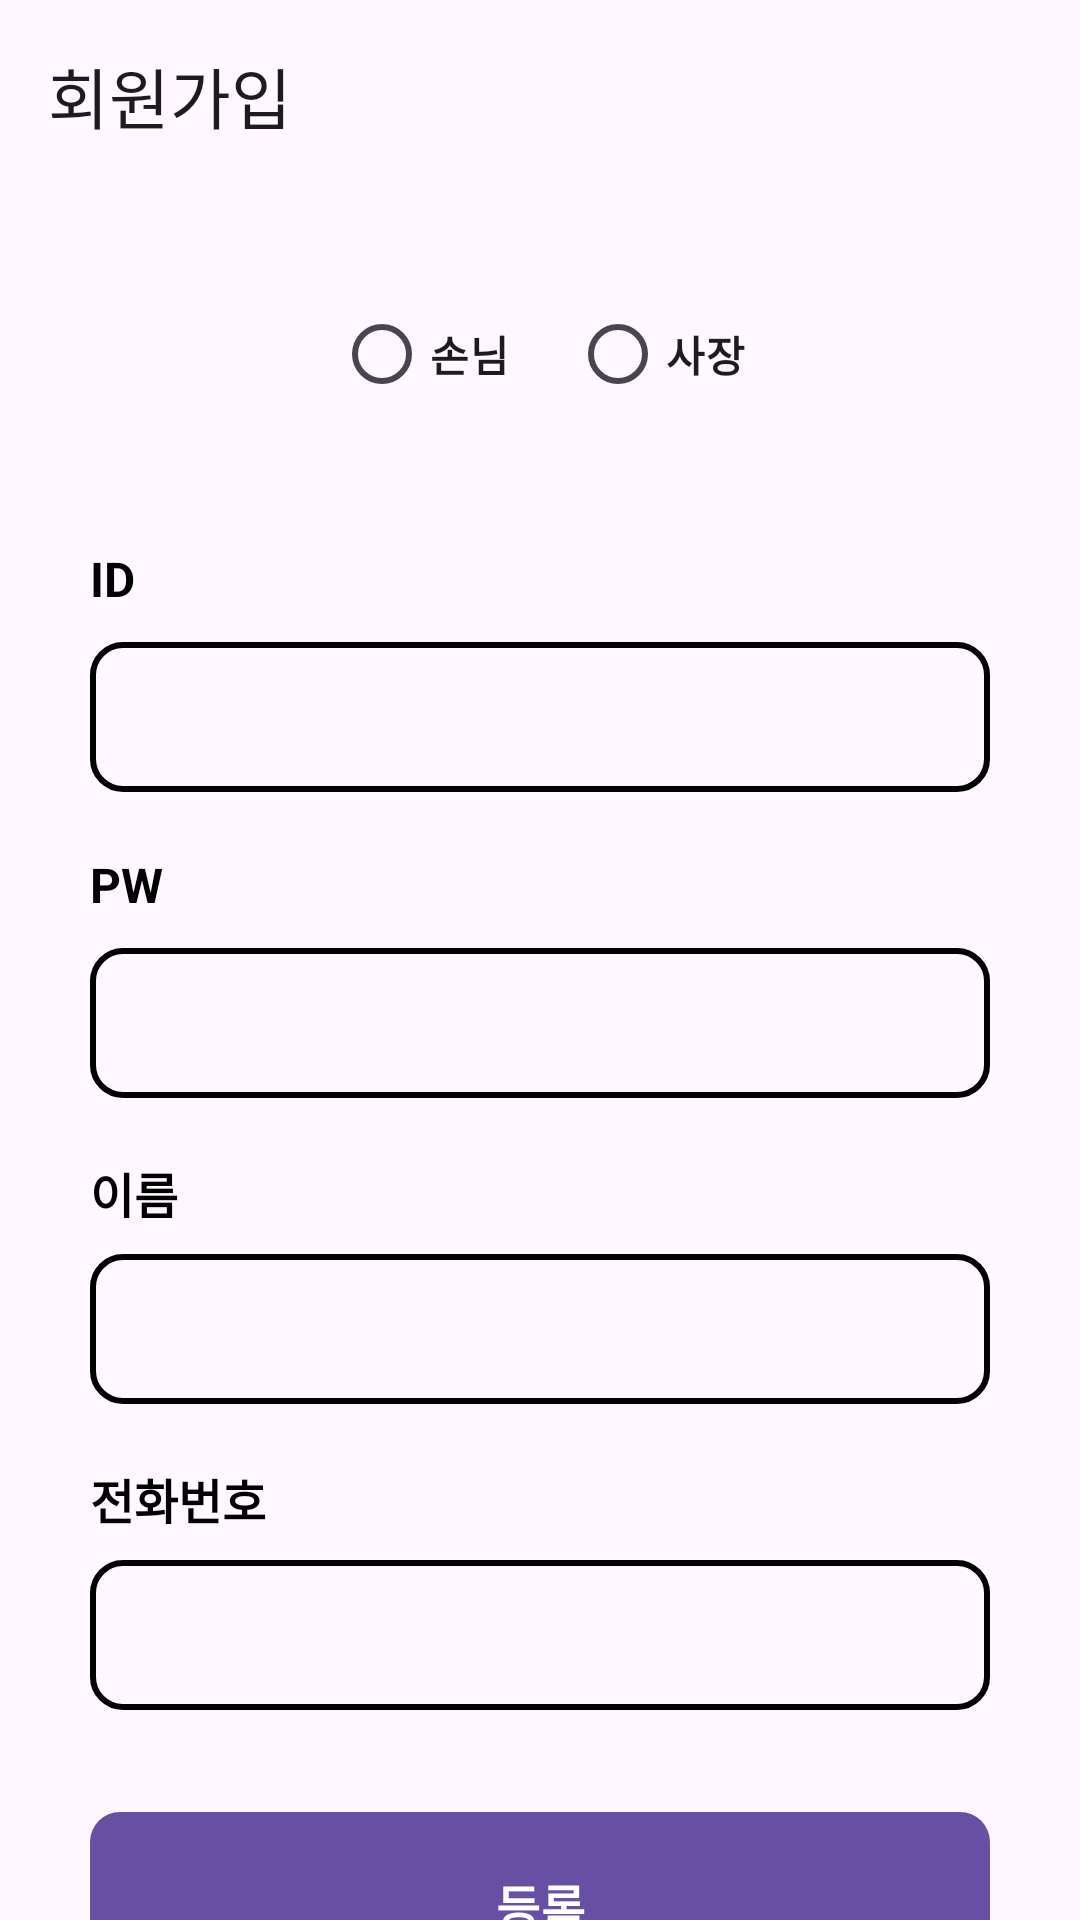

Here is an Android app screen rendered from its layout file. Give the layout XML and the strings, colors and styles it references.
<!-- AndroidManifest.xml: activity theme Theme.Material3.Light.NoActionBar -->
<!-- res/layout/activity_sign_up.xml -->
<?xml version="1.0" encoding="utf-8"?>
<androidx.coordinatorlayout.widget.CoordinatorLayout xmlns:android="http://schemas.android.com/apk/res/android"
    android:id="@+id/layout"
    xmlns:app="http://schemas.android.com/apk/res-auto"
    xmlns:tools="http://schemas.android.com/tools"
    android:layout_width="match_parent"
    android:layout_height="match_parent"
    tools:context=".presentation.view.activity.LoginActivity">
    <com.google.android.material.appbar.AppBarLayout
        android:id="@+id/app_bar"
        android:layout_width="match_parent"
        android:layout_height="wrap_content"
        >
        <com.google.android.material.appbar.MaterialToolbar
            android:id="@+id/topAppBar"
            android:layout_width="match_parent"
            android:layout_height="?attr/actionBarSize"
            app:title="회원가입"
            app:navigationIcon="@drawable/baseline_arrow_back_24"
            />
    </com.google.android.material.appbar.AppBarLayout>


    <androidx.core.widget.NestedScrollView
        android:layout_width="match_parent"
        android:layout_height="wrap_content"
        app:layout_behavior="@string/appbar_scrolling_view_behavior">
        <androidx.constraintlayout.widget.ConstraintLayout
            android:layout_width="match_parent"
            android:layout_height="match_parent"
            android:padding="30dp"
            >

            <com.google.android.material.textview.MaterialTextView
                android:id="@+id/tv_id"
                style="@style/text_Style"
                android:layout_width="wrap_content"
                android:layout_height="20dp"
                android:layout_marginTop="40dp"
                android:text="ID"
                app:layout_constraintLeft_toLeftOf="parent"
                app:layout_constraintTop_toBottomOf="@+id/radioGroup" />
            <com.google.android.material.textfield.TextInputEditText
                android:id="@+id/et_id"
                android:layout_width="match_parent"
                app:layout_constraintTop_toBottomOf="@+id/tv_id"
                app:layout_constraintLeft_toLeftOf="parent"
                style="@style/edit_text_style"
                />

            <com.google.android.material.textview.MaterialTextView
                android:id="@+id/tv_pw"
                style="@style/text_Style"
                android:layout_width="wrap_content"
                android:layout_height="20dp"
                android:layout_marginTop="20dp"
                android:text="PW"
                app:layout_constraintLeft_toLeftOf="parent"
                app:layout_constraintTop_toBottomOf="@+id/et_id" />
            <com.google.android.material.textfield.TextInputEditText
                android:id="@+id/et_pw"
                android:layout_width="match_parent"
                style="@style/edit_text_style"
                app:layout_constraintLeft_toLeftOf="parent"
                app:layout_constraintTop_toBottomOf="@+id/tv_pw"
                android:inputType="textPassword"
                />

            <com.google.android.material.textview.MaterialTextView
                android:id="@+id/tv_name"
                style="@style/text_Style"
                android:layout_width="wrap_content"
                android:layout_height="20dp"
                android:layout_marginTop="20dp"
                android:text="이름"
                app:layout_constraintLeft_toLeftOf="parent"
                app:layout_constraintTop_toBottomOf="@+id/et_pw" />
            <com.google.android.material.textfield.TextInputEditText
                android:id="@+id/et_name"
                android:layout_width="match_parent"
                style="@style/edit_text_style"
                app:layout_constraintLeft_toLeftOf="parent"
                app:layout_constraintTop_toBottomOf="@+id/tv_name" />

            <com.google.android.material.textview.MaterialTextView
                android:id="@+id/tv_phone_num"
                style="@style/text_Style"
                android:layout_width="wrap_content"
                android:layout_height="20dp"
                android:layout_marginTop="20dp"
                android:text="전화번호"
                app:layout_constraintLeft_toLeftOf="parent"
                app:layout_constraintTop_toBottomOf="@+id/et_name" />
            <com.google.android.material.textfield.TextInputEditText
                android:id="@+id/et_phone_num"
                android:layout_width="match_parent"
                style="@style/edit_text_style"
                app:layout_constraintLeft_toLeftOf="parent"
                app:layout_constraintTop_toBottomOf="@+id/tv_phone_num" />
            <com.google.android.material.button.MaterialButton
                android:id="@+id/btn_register"
                android:layout_width="match_parent"
                style="@style/btn_style"
                android:layout_marginTop="30dp"
                app:layout_constraintTop_toBottomOf="@id/et_phone_num"
                app:layout_constraintLeft_toLeftOf="parent"
                android:text="등록"
                />

            <RadioGroup
                android:id="@+id/radioGroup"
                android:layout_width="wrap_content"
                android:layout_height="wrap_content"
                app:layout_constraintEnd_toEndOf="parent"
                app:layout_constraintStart_toStartOf="parent"
                app:layout_constraintTop_toTopOf="parent"
                android:orientation="horizontal"
                >

                <RadioButton
                    android:id="@+id/radio_button_customer"
                    android:layout_width="wrap_content"
                    android:layout_height="wrap_content"
                    android:layout_marginRight="10dp"
                    android:text="손님"
                    android:textStyle="bold" />

                <RadioButton
                    android:id="@+id/radio_button_owner"
                    android:layout_width="wrap_content"
                    android:layout_height="wrap_content"
                    android:layout_marginLeft="10dp"
                    android:text="사장"
                    android:textStyle="bold" />

            </RadioGroup>

            <TextView
                android:id="@+id/tv_check_id"
                android:layout_width="wrap_content"
                android:layout_height="20dp"
                android:layout_marginStart="20dp"
                android:layout_marginTop="40dp"
                android:text="영어, 숫자를 제외한 문자는 입력 불가능합니다."
                android:textColor="#F44336"
                android:visibility="invisible"
                app:layout_constraintStart_toEndOf="@+id/tv_id"
                app:layout_constraintTop_toBottomOf="@+id/radioGroup" />

            <TextView
                android:id="@+id/tv_check_name"
                android:layout_width="wrap_content"
                android:layout_height="20dp"
                android:layout_marginStart="20dp"
                android:layout_marginTop="20dp"
                android:text="한글, 숫자를 제외한 문자는 입력 불가능합니다."
                android:textColor="#F44336"
                android:visibility="invisible"
                app:layout_constraintStart_toEndOf="@+id/tv_name"
                app:layout_constraintTop_toBottomOf="@+id/et_pw" />

            <TextView
                android:id="@+id/tv_check_phone"
                android:layout_width="wrap_content"
                android:layout_height="20dp"
                android:layout_marginStart="20dp"
                android:layout_marginTop="20dp"
                android:text="번호 형식이 올바르지 않습니다."
                android:textColor="#F44336"
                android:visibility="invisible"
                app:layout_constraintStart_toEndOf="@+id/tv_phone_num"
                app:layout_constraintTop_toBottomOf="@+id/et_name" />

            <TextView
                android:id="@+id/tv_check_pw"
                android:layout_width="wrap_content"
                android:layout_height="20dp"
                android:layout_marginStart="20dp"
                android:layout_marginTop="20dp"
                android:text="영어, 숫자, 특수문자를 모두 사용해야 합니다."
                android:textColor="#F44336"
                android:visibility="invisible"
                app:layout_constraintStart_toEndOf="@+id/tv_pw"
                app:layout_constraintTop_toBottomOf="@+id/et_id" />

        </androidx.constraintlayout.widget.ConstraintLayout>
    </androidx.core.widget.NestedScrollView>
</androidx.coordinatorlayout.widget.CoordinatorLayout>
<!-- resources referenced by this layout -->
<resources>
  <style name="btn_style" parent="ShapeAppearanceOverlay.Material3.Button">
          <item name="android:layout_height">@dimen/dimen_btn_height_dp</item>
          <item name="cornerRadius">10dp</item>
          <item name="android:textSize">16sp</item>
          <item name="android:textStyle">bold</item>
      </style>
  <style name="edit_text_style" parent="Widget.Material3.TextInputLayout.FilledBox">
          <item name="android:background">@drawable/rounded_rectangle</item>
          <item name="android:layout_height">@dimen/dimen_text_filed_height_dp</item>
          <item name="android:textSize">@dimen/dimen_text_size_sp</item>
          <item name="android:gravity">top</item>
          <item name="android:layout_marginTop">12dp</item>
      </style>
  <style name="text_Style" parent="text_Style_">
          <item name="android:textSize">16sp</item>
          <item name="android:layout_marginTop">20dp</item>
      </style>
  <dimen name="dimen_btn_height_dp">70dp</dimen>
  <!-- drawable rounded_rectangle (drawable) -->
  <?xml version="1.0" encoding="utf-8"?>
  <shape xmlns:android="http://schemas.android.com/apk/res/android"
      android:shape="rectangle">
      <corners android:radius="10dp" />
      <stroke android:width="2dp" android:color="@color/black" />
  </shape>
  <dimen name="dimen_text_filed_height_dp">50dp</dimen>
  <dimen name="dimen_text_size_sp">24sp</dimen>
  <style name="text_Style_" parent="Widget.MaterialComponents.TextView">
          <item name="android:textColor">@color/black</item>
          <item name="android:textStyle">bold</item>
      </style>
  <!-- not gathered from this repository: default colours our renderer supplied (Android Studio template values) -->
  <color name="black">#FF000000</color>
</resources>
